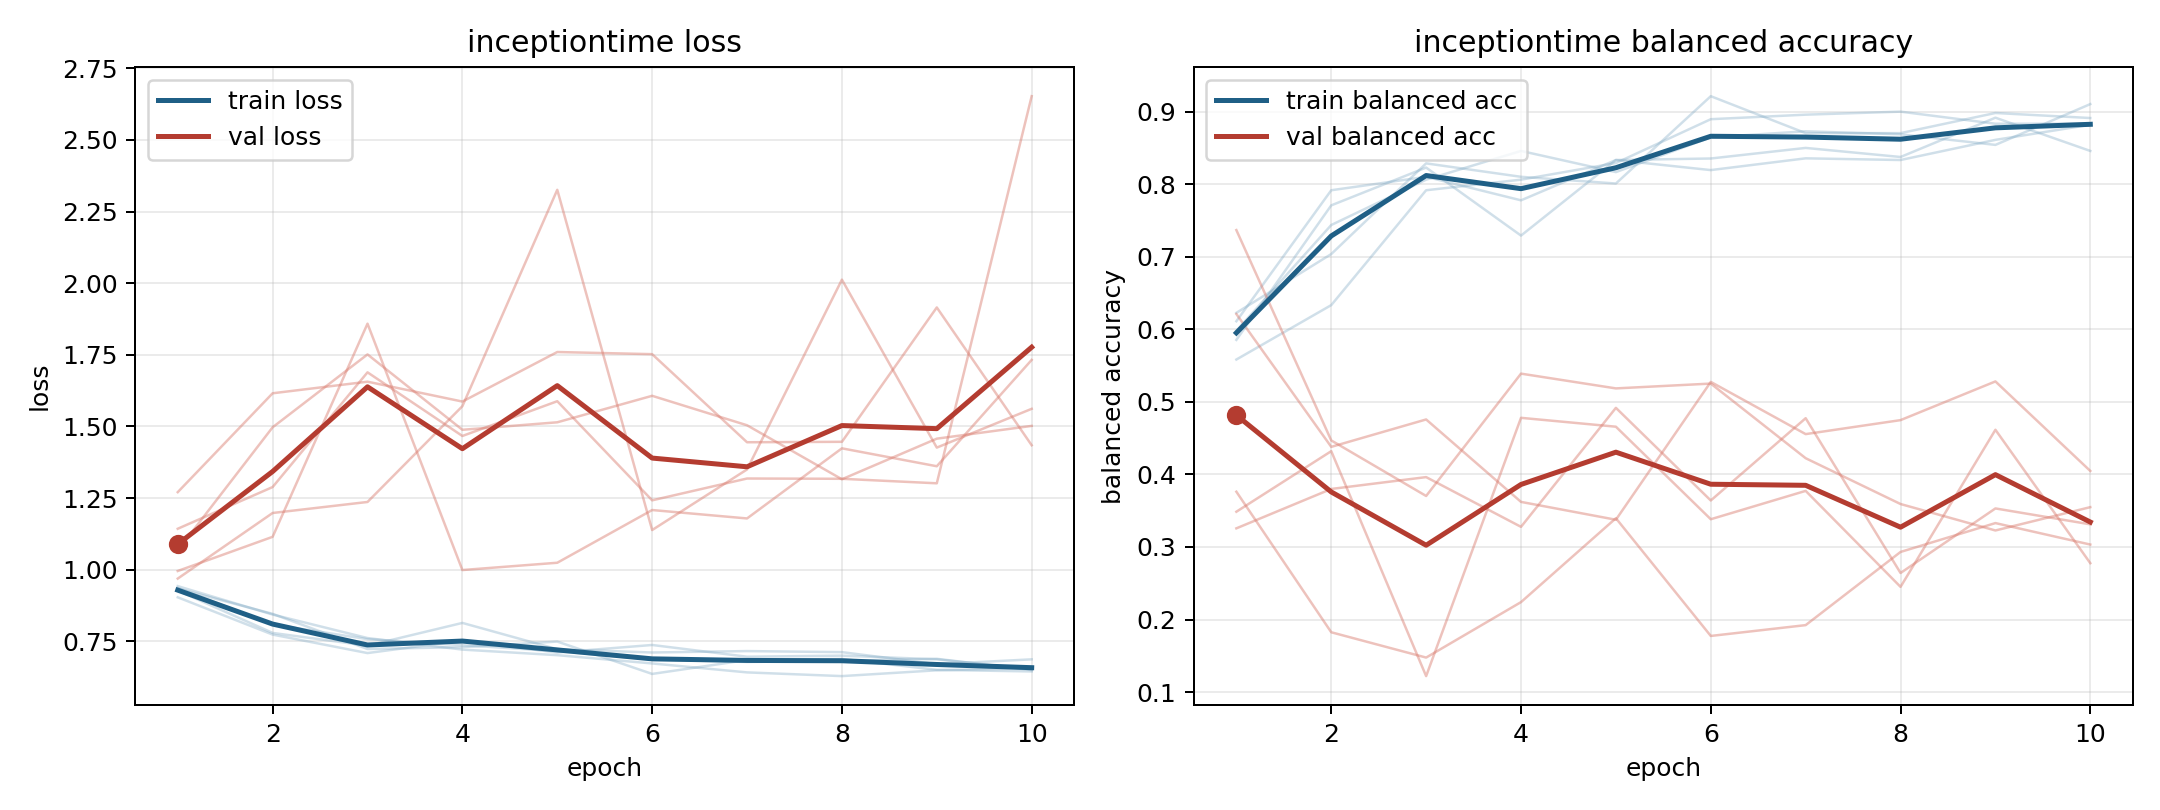

The table this chart was drawn from, first rows:
model, fold, epoch, train_loss, train_balanced_accuracy, val_loss, val_balanced_accuracy
inceptiontime, 1, 1, 0.9035, 0.6111, 1.27, 0.3762
inceptiontime, 1, 2, 0.7733, 0.7917, 1.616, 0.1824
inceptiontime, 1, 3, 0.7088, 0.8102, 1.656, 0.1475
inceptiontime, 1, 4, 0.7528, 0.7778, 1.587, 0.224
inceptiontime, 1, 5, 0.7108, 0.8333, 1.76, 0.3396
inceptiontime, 1, 6, 0.7371, 0.8194, 1.752, 0.1773
inceptiontime, 1, 7, 0.6961, 0.8356, 1.445, 0.1923
inceptiontime, 1, 8, 0.6999, 0.8333, 1.446, 0.2931
inceptiontime, 1, 9, 0.687, 0.8611, 1.915, 0.3329
inceptiontime, 1, 10, 0.6521, 0.8819, 1.434, 0.3033
inceptiontime, 2, 1, 0.9335, 0.6227, 1.067, 0.3486
inceptiontime, 2, 2, 0.8458, 0.7037, 1.497, 0.432
inceptiontime, 2, 3, 0.7231, 0.8287, 1.751, 0.122
inceptiontime, 2, 4, 0.7296, 0.8102, 1.488, 0.478
inceptiontime, 2, 5, 0.749, 0.8009, 1.514, 0.4657
inceptiontime, 2, 6, 0.636, 0.9213, 1.607, 0.3382
inceptiontime, 2, 7, 0.6845, 0.8704, 1.504, 0.3773
inceptiontime, 2, 8, 0.6884, 0.8704, 1.315, 0.245
inceptiontime, 2, 9, 0.6503, 0.8981, 1.457, 0.4615
inceptiontime, 2, 10, 0.6447, 0.8912, 1.502, 0.2776
inceptiontime, 3, 1, 0.9425, 0.5583, 0.9688, 0.621
inceptiontime, 3, 2, 0.8433, 0.6333, 1.198, 0.438
inceptiontime, 3, 3, 0.7613, 0.7917, 1.236, 0.4757
inceptiontime, 3, 4, 0.721, 0.8063, 1.571, 0.3621
inceptiontime, 3, 5, 0.7016, 0.8292, 2.326, 0.3375
inceptiontime, 3, 6, 0.6726, 0.8896, 1.138, 0.5275
inceptiontime, 3, 7, 0.6414, 0.8958, 1.35, 0.4555
inceptiontime, 3, 8, 0.6284, 0.9, 2.012, 0.4748
inceptiontime, 3, 9, 0.6487, 0.8833, 1.426, 0.5282
inceptiontime, 3, 10, 0.656, 0.8833, 1.561, 0.4047
inceptiontime, 4, 1, 0.927, 0.5854, 1.143, 0.3257
inceptiontime, 4, 2, 0.7792, 0.7708, 1.288, 0.3799
inceptiontime, 4, 3, 0.7346, 0.8229, 1.689, 0.3963
inceptiontime, 4, 4, 0.8141, 0.7292, 1.467, 0.3277
inceptiontime, 4, 5, 0.7223, 0.8333, 1.588, 0.4917
inceptiontime, 4, 6, 0.7108, 0.8354, 1.242, 0.3641
inceptiontime, 4, 7, 0.7158, 0.85, 1.318, 0.4775
inceptiontime, 4, 8, 0.7121, 0.8375, 1.317, 0.2641
inceptiontime, 4, 9, 0.6701, 0.8917, 1.301, 0.3531
inceptiontime, 4, 10, 0.6869, 0.8458, 2.652, 0.3312
inceptiontime, 5, 1, 0.9363, 0.5979, 0.9953, 0.7367
inceptiontime, 5, 2, 0.8087, 0.7438, 1.115, 0.4468
inceptiontime, 5, 3, 0.7575, 0.8063, 1.859, 0.3703
inceptiontime, 5, 4, 0.7363, 0.8458, 0.9986, 0.5389
inceptiontime, 5, 5, 0.7156, 0.8167, 1.024, 0.5185
inceptiontime, 5, 6, 0.6866, 0.8646, 1.208, 0.5252
inceptiontime, 5, 7, 0.6778, 0.8729, 1.179, 0.4223
inceptiontime, 5, 8, 0.6816, 0.8688, 1.423, 0.3592
inceptiontime, 5, 9, 0.6888, 0.8542, 1.361, 0.3227
inceptiontime, 5, 10, 0.6494, 0.9104, 1.732, 0.3549
